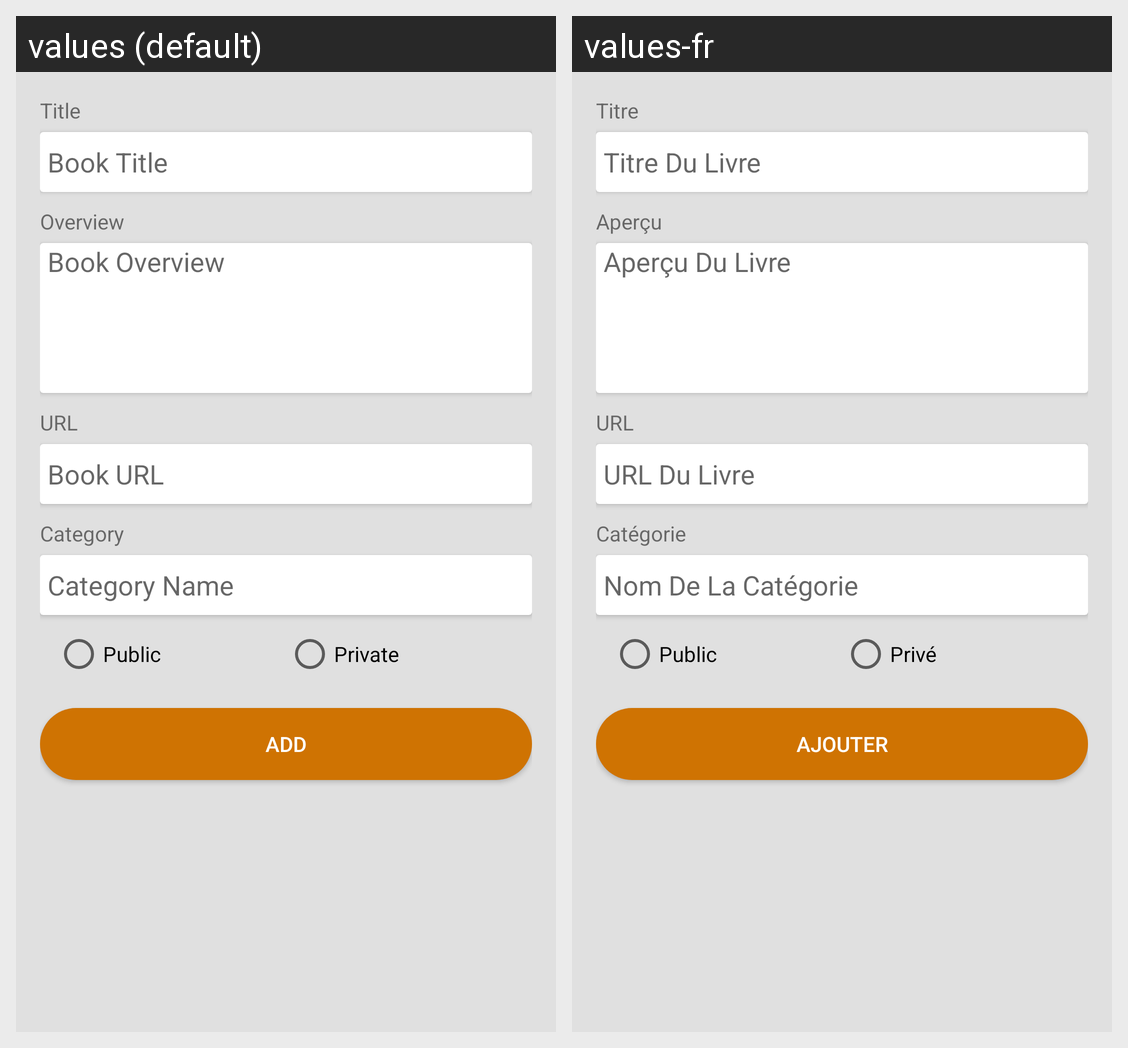

This grid shows one Android layout under two languages. Give, for every string resource on the screen, its name, the default text and each shown locale's text.
Android screen res/layout/activity_new_library.xml rendered under 2 locales, left to right: values (default), values-fr. Device: Nexus 5 (rendered at 1080×1920; each locale shown at half size, 540×960, under a caption strip naming it); theme AppTheme.
Strings drawn on this screen, with the default value and each locale's value (text and hints the layout hard-codes, and strings that could not be matched under every locale, appear in the picture but are not listed):

title
  values: Title
  values-fr: Titre

book_title
  values: Book Title
  values-fr: Titre Du Livre

overview
  values: Overview
  values-fr: Aperçu

book_overview
  values: Book Overview
  values-fr: Aperçu Du Livre

url
  values: URL
  values-fr: URL

book_url
  values: Book URL
  values-fr: URL Du Livre

category
  values: Category
  values-fr: Catégorie

category_name
  values: Category Name
  values-fr: Nom De La Catégorie

_public
  values: Public
  values-fr: Public

_private
  values: Private
  values-fr: Privé

add
  values: Add
  values-fr: Ajouter
